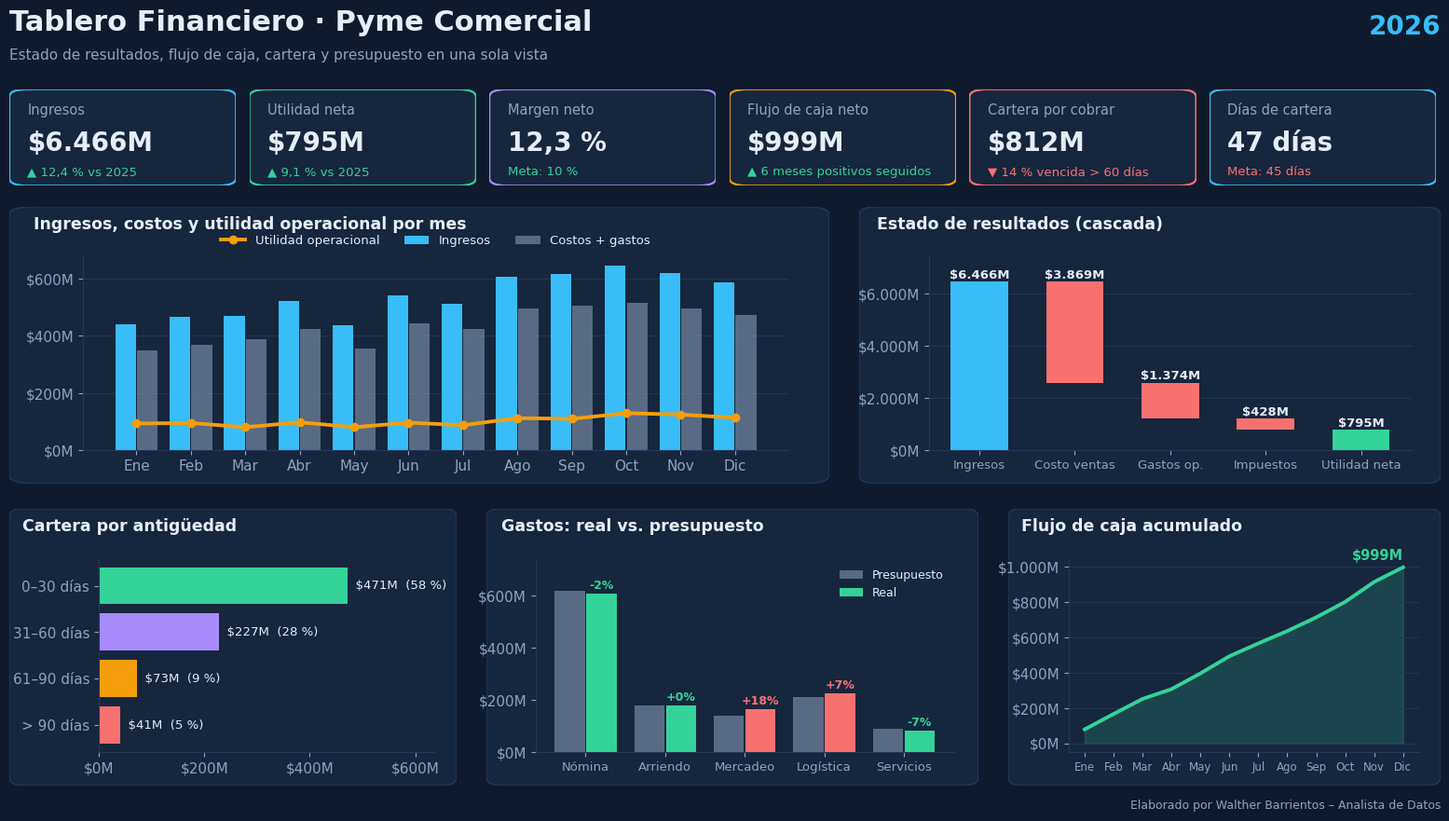

Python code for this plot:
import numpy as np, matplotlib
matplotlib.use("Agg")
import matplotlib.pyplot as plt
from matplotlib.patches import FancyBboxPatch
from matplotlib.ticker import FuncFormatter
rng=np.random.default_rng(8)
BG="#0F1B2D"; PAN="#16263D"; TX="#E6EDF7"; MU="#8FA3BF"; GRID="#24385A"
C1="#38BDF8"; C2="#F59E0B"; C3="#34D399"; C4="#F87171"; C5="#A78BFA"
plt.rcParams.update({"font.family":"DejaVu Sans","font.size":11,"text.color":TX,"axes.labelcolor":MU,"xtick.color":MU,"ytick.color":MU})
M=["Ene","Feb","Mar","Abr","May","Jun","Jul","Ago","Sep","Oct","Nov","Dic"]
def es(t): return t.replace(",","X").replace(".",",").replace("X",".")
def mill(x,_=None): return es(f"${x/1e6:,.0f}M")
def panel(rect,title,lx=0.08,ly=0.12,h=0.7):
    bg=fig.add_axes(rect); bg.axis("off")
    bg.add_patch(FancyBboxPatch((0,0),1,1,boxstyle="round,pad=0,rounding_size=0.03",fc=PAN,ec=GRID,transform=bg.transAxes))
    bg.text(0.03,0.92,title,fontsize=12.5,weight="bold",color=TX,transform=bg.transAxes)
    x,y,w,hh=rect; ax=fig.add_axes([x+w*lx,y+hh*ly,w*(0.95-lx),hh*h]); ax.set_facecolor(PAN)
    for s in ["top","right"]: ax.spines[s].set_visible(False)
    for s in ["left","bottom"]: ax.spines[s].set_color(GRID)
    return ax
def card(x,title,val,sub,col,up=True):
    ax=fig.add_axes([x,0.755,0.152,0.115]); ax.axis("off")
    ax.add_patch(FancyBboxPatch((0,0),1,1,boxstyle="round,pad=0,rounding_size=0.08",fc=PAN,ec=col,lw=1.6,transform=ax.transAxes))
    ax.text(0.08,0.74,title,fontsize=10.5,color=MU,transform=ax.transAxes)
    ax.text(0.08,0.36,val,fontsize=20,weight="bold",color=TX,transform=ax.transAxes)
    ax.text(0.08,0.11,sub,fontsize=9.5,color=C3 if up else C4,transform=ax.transAxes)
ing=rng.normal(520e6,45e6,12)*(1+np.arange(12)*0.012); cv=ing*rng.uniform(0.58,0.62,12); gop=ing*rng.uniform(0.2,0.24,12)
uti=ing-cv-gop; I,CV,GO,U=ing.sum(),cv.sum(),gop.sum(),uti.sum(); imp=U*0.35; UN=U-imp
flujo=uti*rng.uniform(0.7,1.2,12)-rng.normal(15e6,8e6,12); cartera=812e6
fig=plt.figure(figsize=(16,9),dpi=120,facecolor=BG)
fig.text(0.02,0.94,"Tablero Financiero · Pyme Comercial",fontsize=22,weight="bold",color=TX)
fig.text(0.02,0.905,"Estado de resultados, flujo de caja, cartera y presupuesto en una sola vista",fontsize=11,color=MU)
fig.text(0.98,0.935,"2026",fontsize=20,weight="bold",color=C1,ha="right")
cards=[("Ingresos",mill(I),"▲ 12,4 % vs 2025",C1,True),("Utilidad neta",mill(UN),"▲ 9,1 % vs 2025",C3,True),
("Margen neto",es(f"{UN/I*100:,.1f} %"),"Meta: 10 %",C5,True),("Flujo de caja neto",mill(flujo.sum()),"▲ 6 meses positivos seguidos",C2,True),
("Cartera por cobrar",mill(cartera),"▼ 14 % vencida > 60 días",C4,False),("Días de cartera","47 días","Meta: 45 días",C1,False)]
for i,c in enumerate(cards): card(0.02+i*0.161,*c)
# ingresos gastos utilidad
ax=panel([0.02,0.40,0.55,0.33],"Ingresos, costos y utilidad operacional por mes",lx=0.09)
x=np.arange(12); ax.bar(x-0.2,ing,0.38,color=C1,label="Ingresos"); ax.bar(x+0.2,cv+gop,0.38,color=MU,alpha=0.55,label="Costos + gastos")
ax.plot(x,uti,color=C2,lw=2.8,marker="o",label="Utilidad operacional"); ax.set_xticks(x,M)
ax.yaxis.set_major_formatter(FuncFormatter(mill)); ax.grid(axis="y",color=GRID,lw=0.6); ax.set_axisbelow(True)
ax.legend(frameon=False,ncol=3,loc="upper center",bbox_to_anchor=(0.5,1.17),fontsize=9.5,labelcolor=TX)
# waterfall
ax=panel([0.59,0.40,0.39,0.33],"Estado de resultados (cascada)",lx=0.12)
st=[("Ingresos",I),("Costo ventas",-CV),("Gastos op.",-GO),("Impuestos",-imp),("Utilidad neta",UN)]
cum=0
for i,(n,v) in enumerate(st):
    if i in (0,4): b,hgt,col=0,v,(C1 if i==0 else C3)
    else: b,hgt,col=cum+v,-v,C4
    ax.bar(i,hgt,bottom=b,color=col,width=0.6)
    ax.text(i,b+hgt+I*0.02,mill(abs(v)),ha="center",fontsize=9.5,color=TX,weight="bold")
    if i<4: cum = v if i==0 else cum+v
ax.set_xticks(range(5),[s[0] for s in st],fontsize=9.5); ax.yaxis.set_major_formatter(FuncFormatter(mill))
ax.set_ylim(0,I*1.15); ax.grid(axis="y",color=GRID,lw=0.6); ax.set_axisbelow(True)
# cartera
ax=panel([0.02,0.04,0.30,0.33],"Cartera por antigüedad",lx=0.2)
ed=["0–30 días","31–60 días","61–90 días","> 90 días"]; pv=np.array([0.58,0.28,0.09,0.05])*cartera
ax.barh(ed[::-1],pv[::-1],color=[C4,C2,C5,C3]); ax.xaxis.set_major_formatter(FuncFormatter(mill)); ax.set_xlim(0,pv.max()*1.35); ax.set_xticks([0,200e6,400e6,600e6])
for i,v in enumerate(pv[::-1]): ax.text(v,i,"  "+mill(v)+es(f"  ({v/cartera*100:,.0f} %)"),va="center",fontsize=9.5,color=TX)
# presupuesto
ax=panel([0.34,0.04,0.33,0.33],"Gastos: real vs. presupuesto",lx=0.1)
rub=["Nómina","Arriendo","Mercadeo","Logística","Servicios"]; pres=np.array([620,180,140,210,90])*1e6; real=pres*np.array([0.98,1.0,1.18,1.07,0.93])
xx=np.arange(5); ax.bar(xx-0.2,pres,0.38,color=MU,alpha=0.55,label="Presupuesto"); ax.bar(xx+0.2,real,0.38,color=[C4 if r>p else C3 for r,p in zip(real,pres)],label="Real")
for i,(r,p) in enumerate(zip(real,pres)): ax.text(i+0.2,r+pres.max()*0.03,es(f"{(r/p-1)*100:+.0f}%"),ha="center",fontsize=9,color=C4 if r>p else C3,weight="bold")
ax.set_xticks(xx,rub,fontsize=9.5); ax.yaxis.set_major_formatter(FuncFormatter(mill)); ax.set_ylim(0,pres.max()*1.2)
ax.legend(frameon=False,fontsize=9,loc="upper right",labelcolor=TX)
# flujo acumulado
ax=panel([0.69,0.04,0.29,0.33],"Flujo de caja acumulado",lx=0.14)
acc=np.cumsum(flujo); ax.plot(M,acc,color=C3,lw=2.8); ax.fill_between(range(12),acc,color=C3,alpha=0.18)
ax.yaxis.set_major_formatter(FuncFormatter(mill)); ax.tick_params(axis="x",labelsize=8.5); ax.grid(axis="y",color=GRID,lw=0.6)
ax.text(11,acc[-1]*1.04,mill(acc[-1]),ha="right",color=C3,weight="bold",fontsize=10.5)
fig.text(0.98,0.012,"Elaborado por Walther Barrientos – Analista de Datos",ha="right",fontsize=9,color=MU)
fig.savefig("Tablero_Financiero_Pyme.png",facecolor=BG); print("ok")
